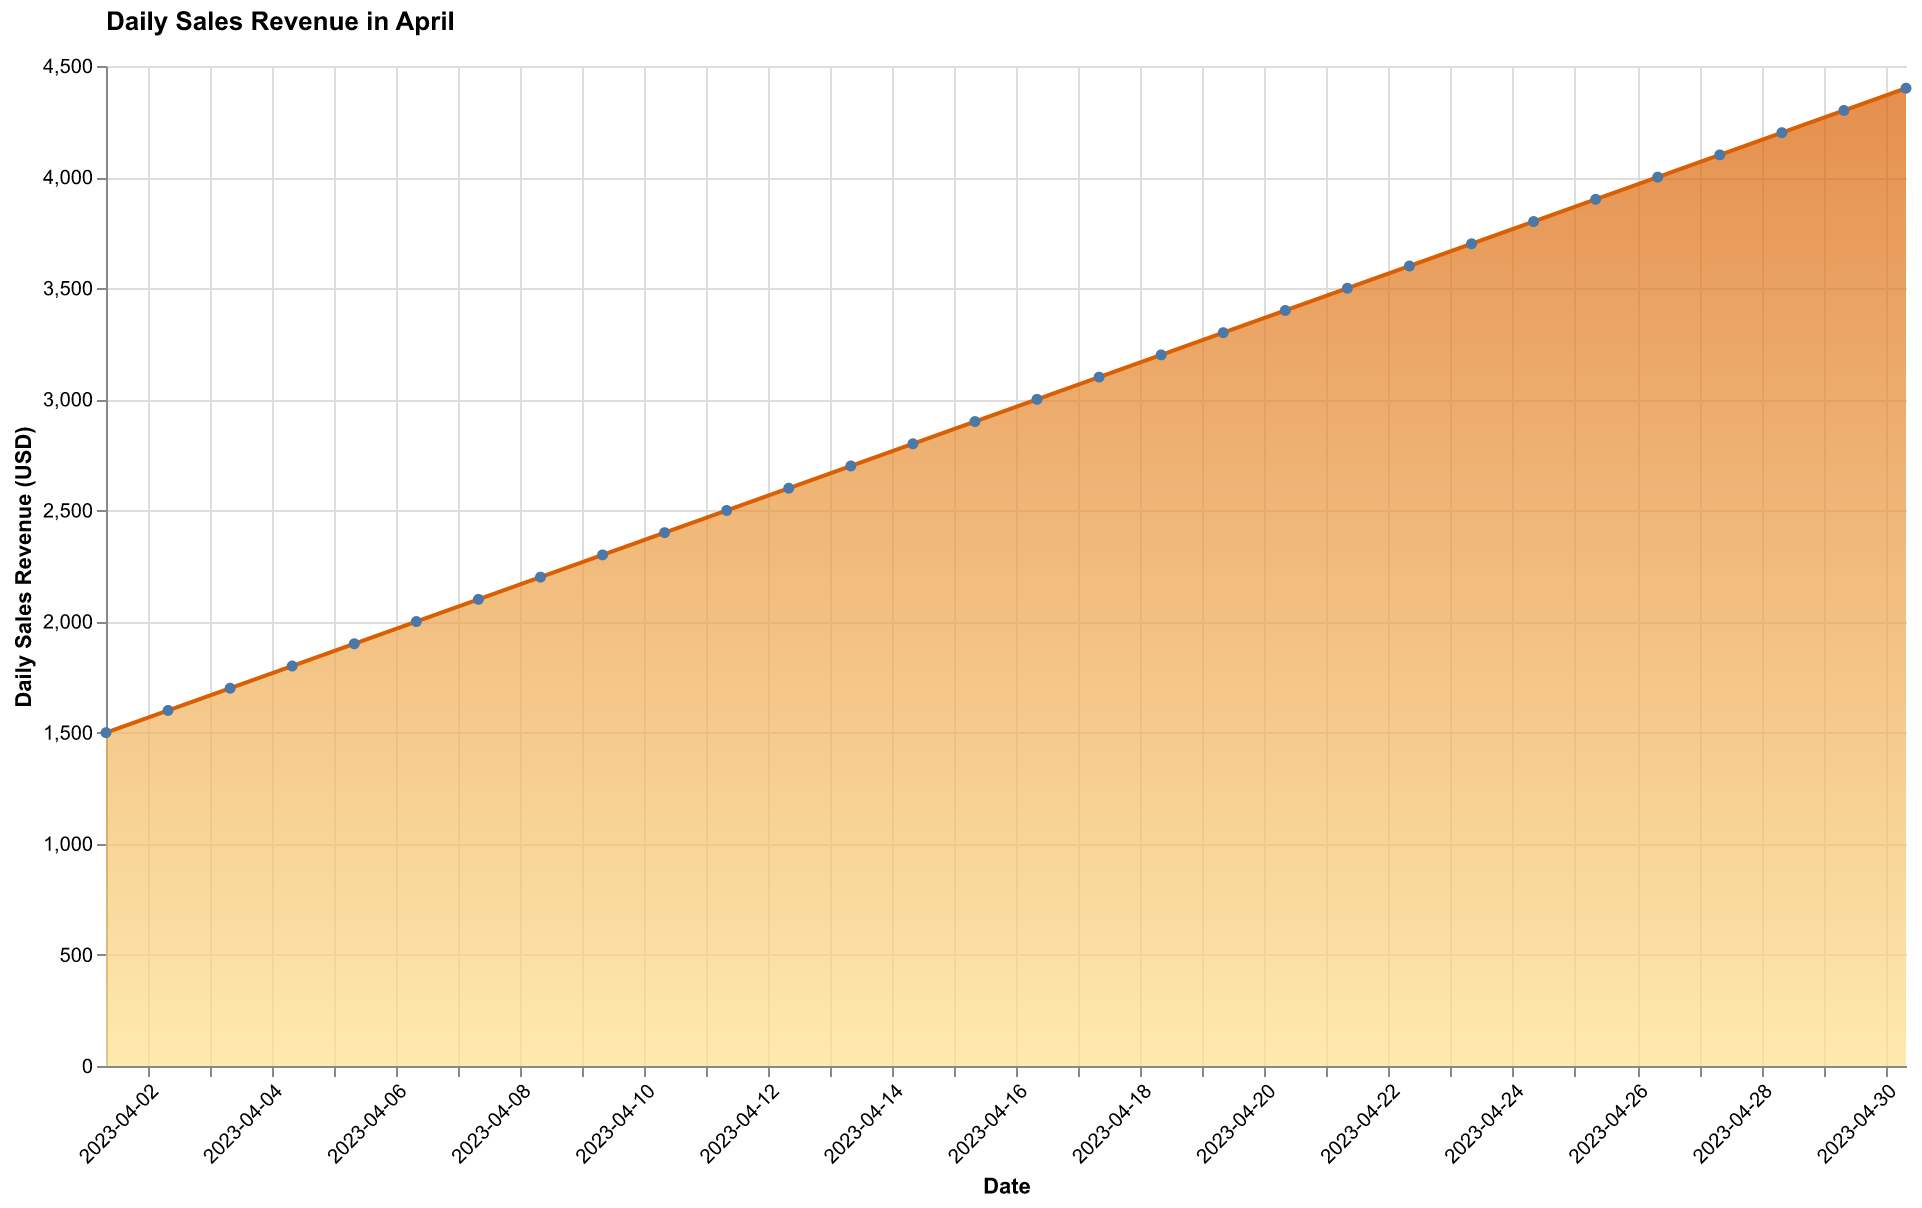

The file beside this chart, header and first rows:
Date, Sales Revenue
2023-04-01, 1500
2023-04-02, 1600
2023-04-03, 1700
2023-04-04, 1800
2023-04-05, 1900
2023-04-06, 2000
2023-04-07, 2100
2023-04-08, 2200
2023-04-09, 2300
2023-04-10, 2400
2023-04-11, 2500
2023-04-12, 2600
2023-04-13, 2700
2023-04-14, 2800
2023-04-15, 2900
2023-04-16, 3000
2023-04-17, 3100
2023-04-18, 3200
2023-04-19, 3300
2023-04-20, 3400
2023-04-21, 3500
2023-04-22, 3600
2023-04-23, 3700
2023-04-24, 3800
2023-04-25, 3900
2023-04-26, 4000
2023-04-27, 4100
2023-04-28, 4200
2023-04-29, 4300
2023-04-30, 4400
